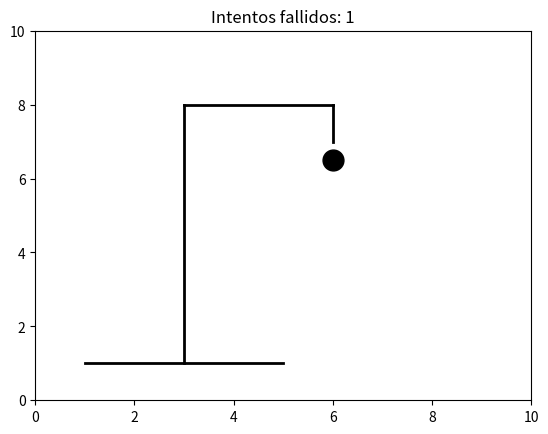
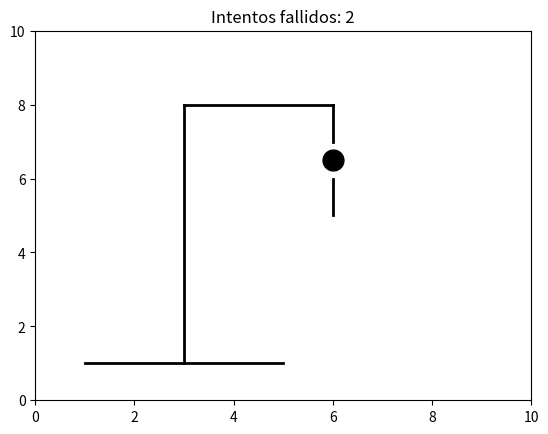
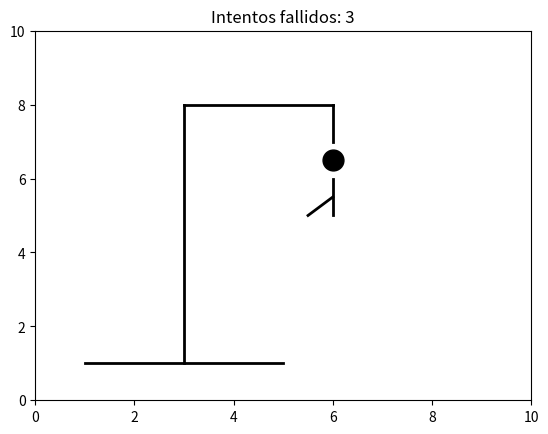
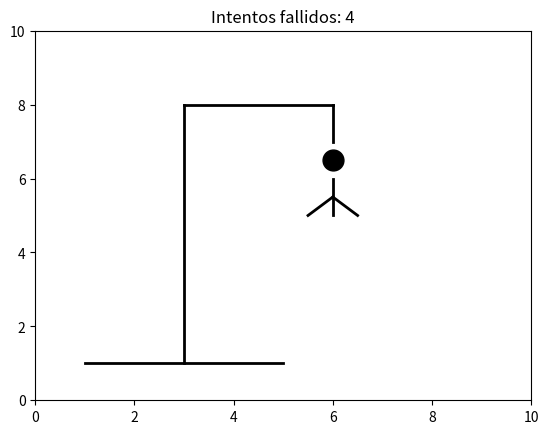
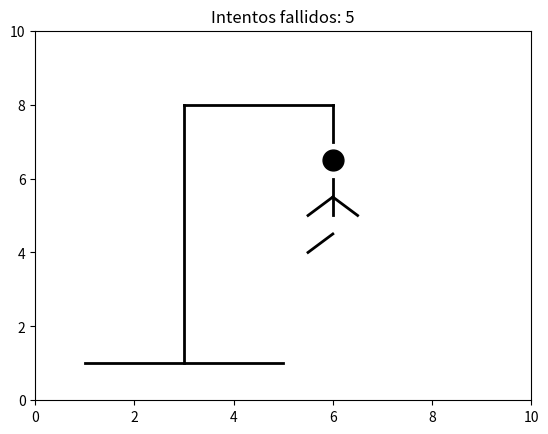
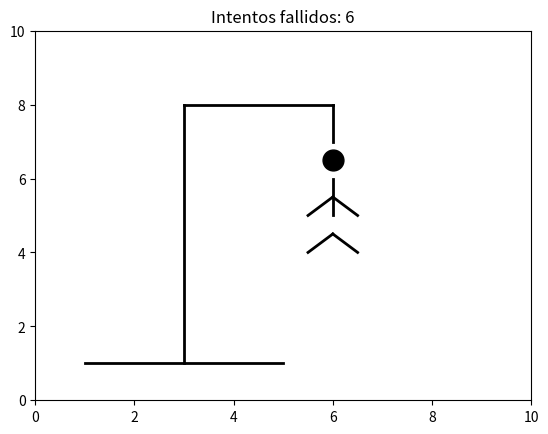

Write the Python code that produced these figures, in order.
"""
Miguel Alejandro Flores Sotelo
Ángel Miguel Sanchéz Pérez
Sergio de Jesús Castillo Molano
"""

import networkx as nx
import matplotlib.pyplot as plt
import random
from collections import deque

# Parámetros
niveles = 3  # Número de niveles en el árbol

# Crear el grafo
grafo = nx.DiGraph()

# Definir el alfabeto
alfabeto = [chr(i) for i in range(97, 123)]  # Letras de la 'a' a la 'z'

# Función recursiva para construir el árbol
def crear_arbol_recursivo(grafo, nodo_padre, nivel_actual, palabra_actual=""):
    if nivel_actual <= niveles:
        letras_random = random.sample(alfabeto,len(alfabeto)) # Mezclar el alfabeto aleatoriamente
        for letra in letras_random:  # Crear nodos hijos usando el alfabeto mezclado
            nuevo_hijo = f"{palabra_actual}{letra}"  # Crear la palabra acumulada
            grafo.add_node(nuevo_hijo)  # Añadir el nuevo nodo
            grafo.add_edge(nodo_padre, nuevo_hijo)  # Conectar al nodo padre

            # Llamar recursivamente para el siguiente nivel
            crear_arbol_recursivo(grafo, nuevo_hijo, nivel_actual + 1, nuevo_hijo)

# Función para buscar una palabra en el árbol utilizando búsqueda a lo ancho como una cola
def buscar_palabra_ancho(grafo, palabra):
    # Usar una cola para la búsqueda en amplitud
    cola = deque(["raiz"])  # Iniciar la cola con el nodo raíz
    nodos_recorridos = 0  # Contador de nodos recorridos

    while len(cola) > 0:
        nodo_actual = cola.popleft()  # Sacar el nodo de la cola
        nodos_recorridos += 1  # Incrementar el contador

        # Comprobar si el nodo actual es igual a la palabra
        if nodo_actual == palabra:
            return True, nodos_recorridos  # Se encontró la palabra y el número de nodos recorridos
        # Añadir hijos a la cola
        else:
            for hijo in grafo[nodo_actual]:
                cola.append(hijo)  # Añadir los hijos a la cola
    return False, nodos_recorridos  # La palabra no se encontró

# Función para buscar una palabra en el árbol utilizando búsqueda a lo profundo como una pila
def buscar_palabra_profundo(grafo, palabra):
    # Usar una pila para la búsqueda en profundidad
    pila = deque(["raiz"])  # Iniciar la pila con el nodo raíz
    nodos_recorridos = 0  # Contador de nodos recorridos (inicia desde 1 porque 0 es la raiz)
    partes_muñeco = 0  # Contador de partes del muñeco dibujadas
    nodos_por_error = 4  # Nodos por error

    while len(pila) > 0:
        nodo_actual = pila.pop()  # Sacar el nodo de la pila
        nodos_recorridos += 1  # Incrementar el contador

        # Comprobar si el nodo actual es igual a la palabra
        if nodo_actual == palabra:
            return True, nodos_recorridos  # Se encontró la palabra y el número de nodos recorridos
        # Añadir hijos a la pila
        else:
            for hijo in reversed(list(grafo[nodo_actual])):
                pila.append(hijo)  # Añadir los hijos a la pila
            
            # Si se han recorrido 3 nodos sin encontrar la palabra, incrementar partes del muñeco
            if nodos_recorridos % nodos_por_error == 0:
                partes_muñeco += 1
                dibujar_muñeco(partes_muñeco)

            # Si se han dibujado todas las partes del muñeco, terminar el juego
            if partes_muñeco == 6:
                print("El muñeco está completo. Has perdido.")
                return False, nodos_recorridos
    return False, nodos_recorridos  # La palabra no se encontró

def dibujar_muñeco(partes_muñeco):
    # Crear el canvas de dibujo
    fig, ax = plt.subplots()
    ax.set_xlim(0, 10)
    ax.set_ylim(0, 10)

    # Dibujar la base de la horca
    ax.plot([1, 5], [1, 1], color='black', lw=2)  # Base
    ax.plot([3, 3], [1, 8], color='black', lw=2)  # Poste
    ax.plot([3, 6], [8, 8], color='black', lw=2)  # Soporte superior
    ax.plot([6, 6], [8, 7], color='black', lw=2)  # Cuerda

    # Dibujar partes del muñeco según el número de errores
    if partes_muñeco > 0:
        ax.plot([6], [6.5], 'o', color='black', markersize=15)  # Cabeza
    if partes_muñeco > 1:
        ax.plot([6, 6], [6, 5], color='black', lw=2)  # Cuerpo
    if partes_muñeco > 2:
        ax.plot([6, 5.5], [5.5, 5], color='black', lw=2)  # Brazo izquierdo
    if partes_muñeco > 3:
        ax.plot([6, 6.5], [5.5, 5], color='black', lw=2)  # Brazo derecho
    if partes_muñeco > 4:
        ax.plot([6, 5.5], [4.5, 4], color='black', lw=2)  # Pierna izquierda
    if partes_muñeco > 5:
        ax.plot([6, 6.5], [4.5, 4], color='black', lw=2)  # Pierna derecha

    plt.title(f"Intentos fallidos: {partes_muñeco}")
    plt.show()





# Llamar a la función para crear el árbol desde la raíz
crear_arbol_recursivo(grafo, "raiz", 1)
palabra_a_buscar = "aab"  # Palabra de búsqueda


encontrada_a_lo_ancho, nodos_a_lo_ancho = buscar_palabra_ancho(grafo, palabra_a_buscar)
encontrada_a_lo_profundo, nodos_a_lo_profundo = buscar_palabra_profundo(grafo, palabra_a_buscar)

print("BUSQUEDA A LO ANCHO")
if encontrada_a_lo_ancho:
    print(f"La palabra '{palabra_a_buscar}' fue encontrada en el árbol a lo ancho. Nodos recorridos: {nodos_a_lo_ancho}")
else:
    print(f"La palabra '{palabra_a_buscar}' no fue encontrada en el árbol a lo ancho. Nodos recorridos: {nodos_a_lo_ancho}")

print("\n")

print("BUSQUEDA A LO PROFUNDO")
if encontrada_a_lo_profundo:
    print(f"La palabra '{palabra_a_buscar}' fue encontrada en el árbol a lo profundo. Nodos recorridos: {nodos_a_lo_profundo}")
else:
    print(f"La palabra '{palabra_a_buscar}' no fue encontrada en el árbol a lo profundo. Nodos recorridos: {nodos_a_lo_profundo}")
